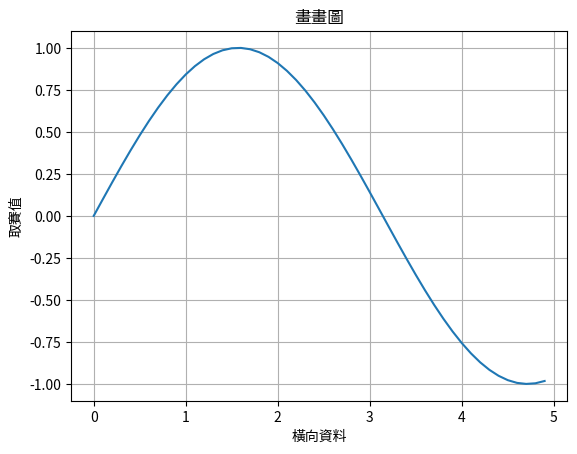

The script that saved this image:
import numpy as np  # 引入套件庫 numpy 並且予以別名 np
import matplotlib.pyplot as plt  # 引入 matplotlib 的 pyplot 並予以別名 plt

# 令 x 是一個 array (陣列), 其中的數值從 0 ~ 5, 每筆數值間隔 0.1
# 並且令 y 是對陣列中每個數值 取 sin 值 後的陣列
# https://codertw.com/%E7%A8%8B%E5%BC%8F%E8%AA%9E%E8%A8%80/561623/
x = np.arange(0, 5, 0.1)
y = np.sin(x)

# 以下操作 pyplot 
plt.figure()    # make a figure
plt.title('畫畫圖')  # set the title of this figure
plt.plot(x, y)  # Draw the plot line by using data x and y
plt.xlabel('橫向資料')
plt.ylabel('取賽值')
plt.grid()  # print the grid 格網
plt.savefig('畫畫圖.png')  # 必須在 show 之前存檔 (先存再秀會正常, 先秀再存會存到空白檔案)
plt.show()  # 讓圖顯示出來 (不寫這行無所謂) 
